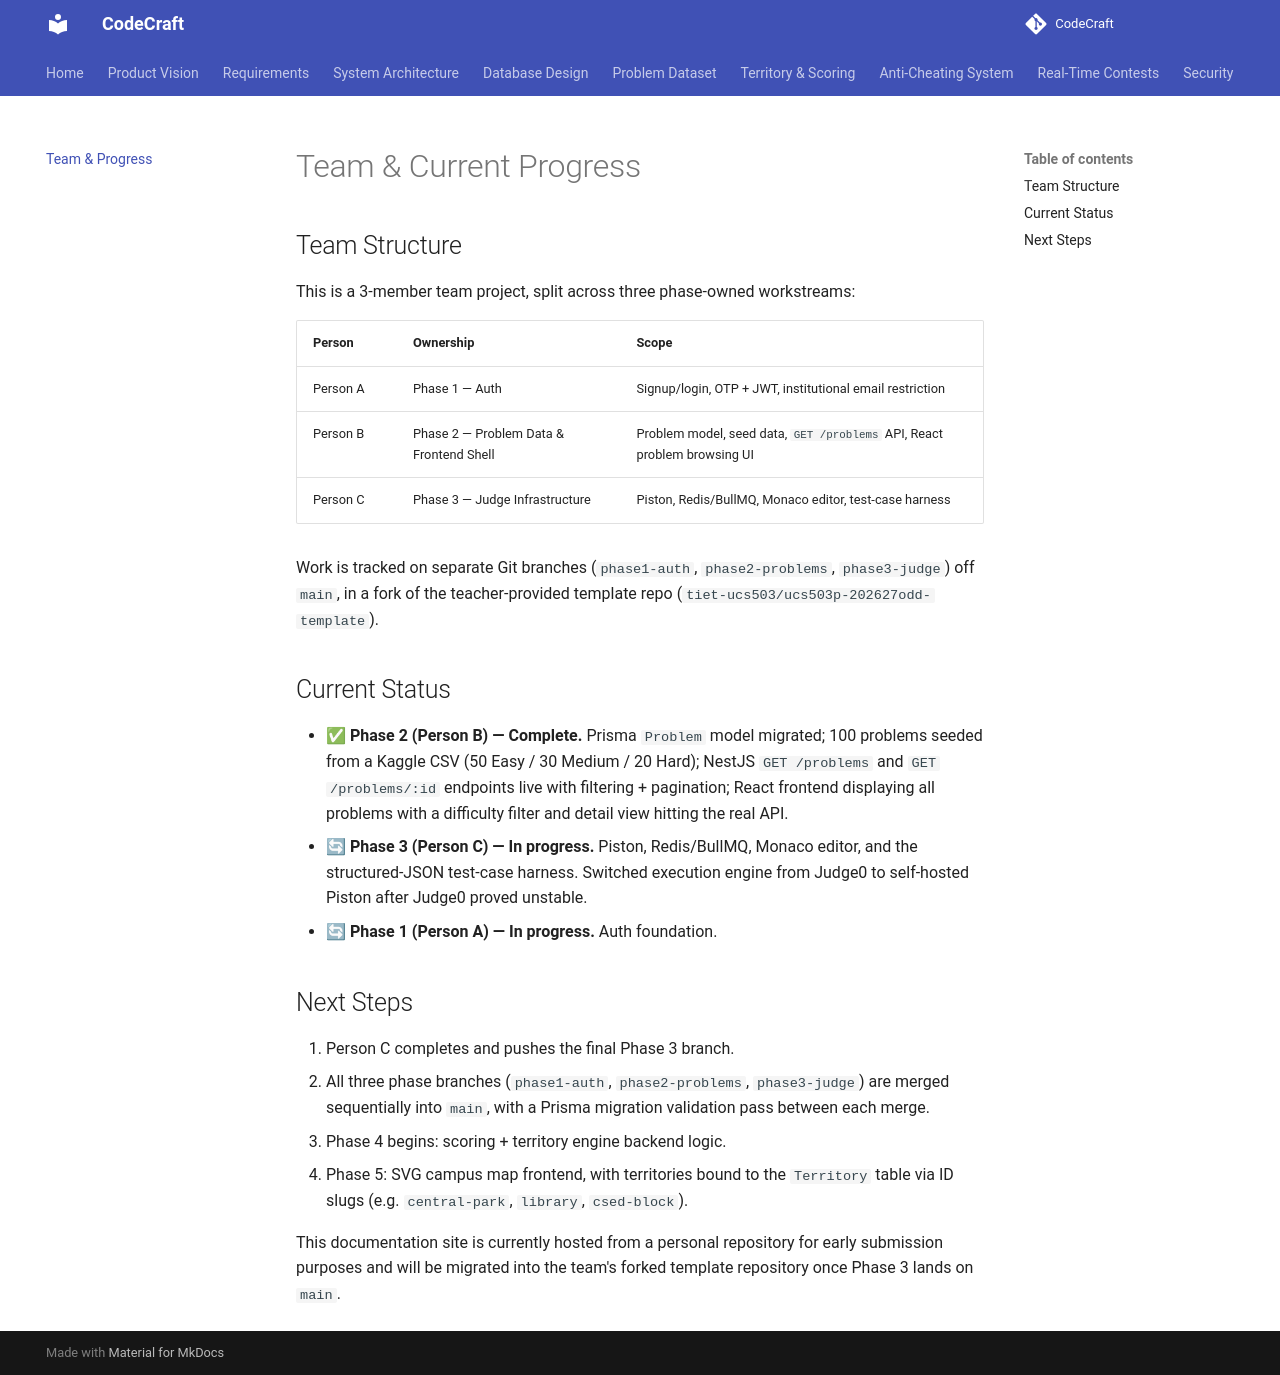

repository: Ajha2005/CodeCraft · page: team-progress/index.html · generator: mkdocs

# Team & Current Progress

## Team Structure

This is a 3-member team project, split across three phase-owned workstreams:

| Person | Ownership | Scope |
|---|---|---|
| Person A | Phase 1 — Auth | Signup/login, OTP + JWT, institutional email restriction |
| Person B | Phase 2 — Problem Data & Frontend Shell | Problem model, seed data, `GET /problems` API, React problem browsing UI |
| Person C | Phase 3 — Judge Infrastructure | Piston, Redis/BullMQ, Monaco editor, test-case harness |

Work is tracked on separate Git branches (`phase1-auth`, `phase2-problems`, `phase3-judge`) off `main`, in a fork of the teacher-provided template repo (`tiet-ucs503/ucs503p-202627odd-template`).

## Current Status

- ✅ **Phase 2 (Person B) — Complete.** Prisma `Problem` model migrated; 100 problems seeded from a Kaggle CSV (50 Easy / 30 Medium / 20 Hard); NestJS `GET /problems` and `GET /problems/:id` endpoints live with filtering + pagination; React frontend displaying all problems with a difficulty filter and detail view hitting the real API.
- 🔄 **Phase 3 (Person C) — In progress.** Piston, Redis/BullMQ, Monaco editor, and the structured-JSON test-case harness. Switched execution engine from Judge0 to self-hosted Piston after Judge0 proved unstable.
- 🔄 **Phase 1 (Person A) — In progress.** Auth foundation.

## Next Steps

1. Person C completes and pushes the final Phase 3 branch.
2. All three phase branches (`phase1-auth`, `phase2-problems`, `phase3-judge`) are merged sequentially into `main`, with a Prisma migration validation pass between each merge.
3. Phase 4 begins: scoring + territory engine backend logic.
4. Phase 5: SVG campus map frontend, with territories bound to the `Territory` table via ID slugs (e.g. `central-park`, `library`, `csed-block`).

This documentation site is currently hosted from a personal repository for early submission purposes and will be migrated into the team's forked template repository once Phase 3 lands on `main`.
